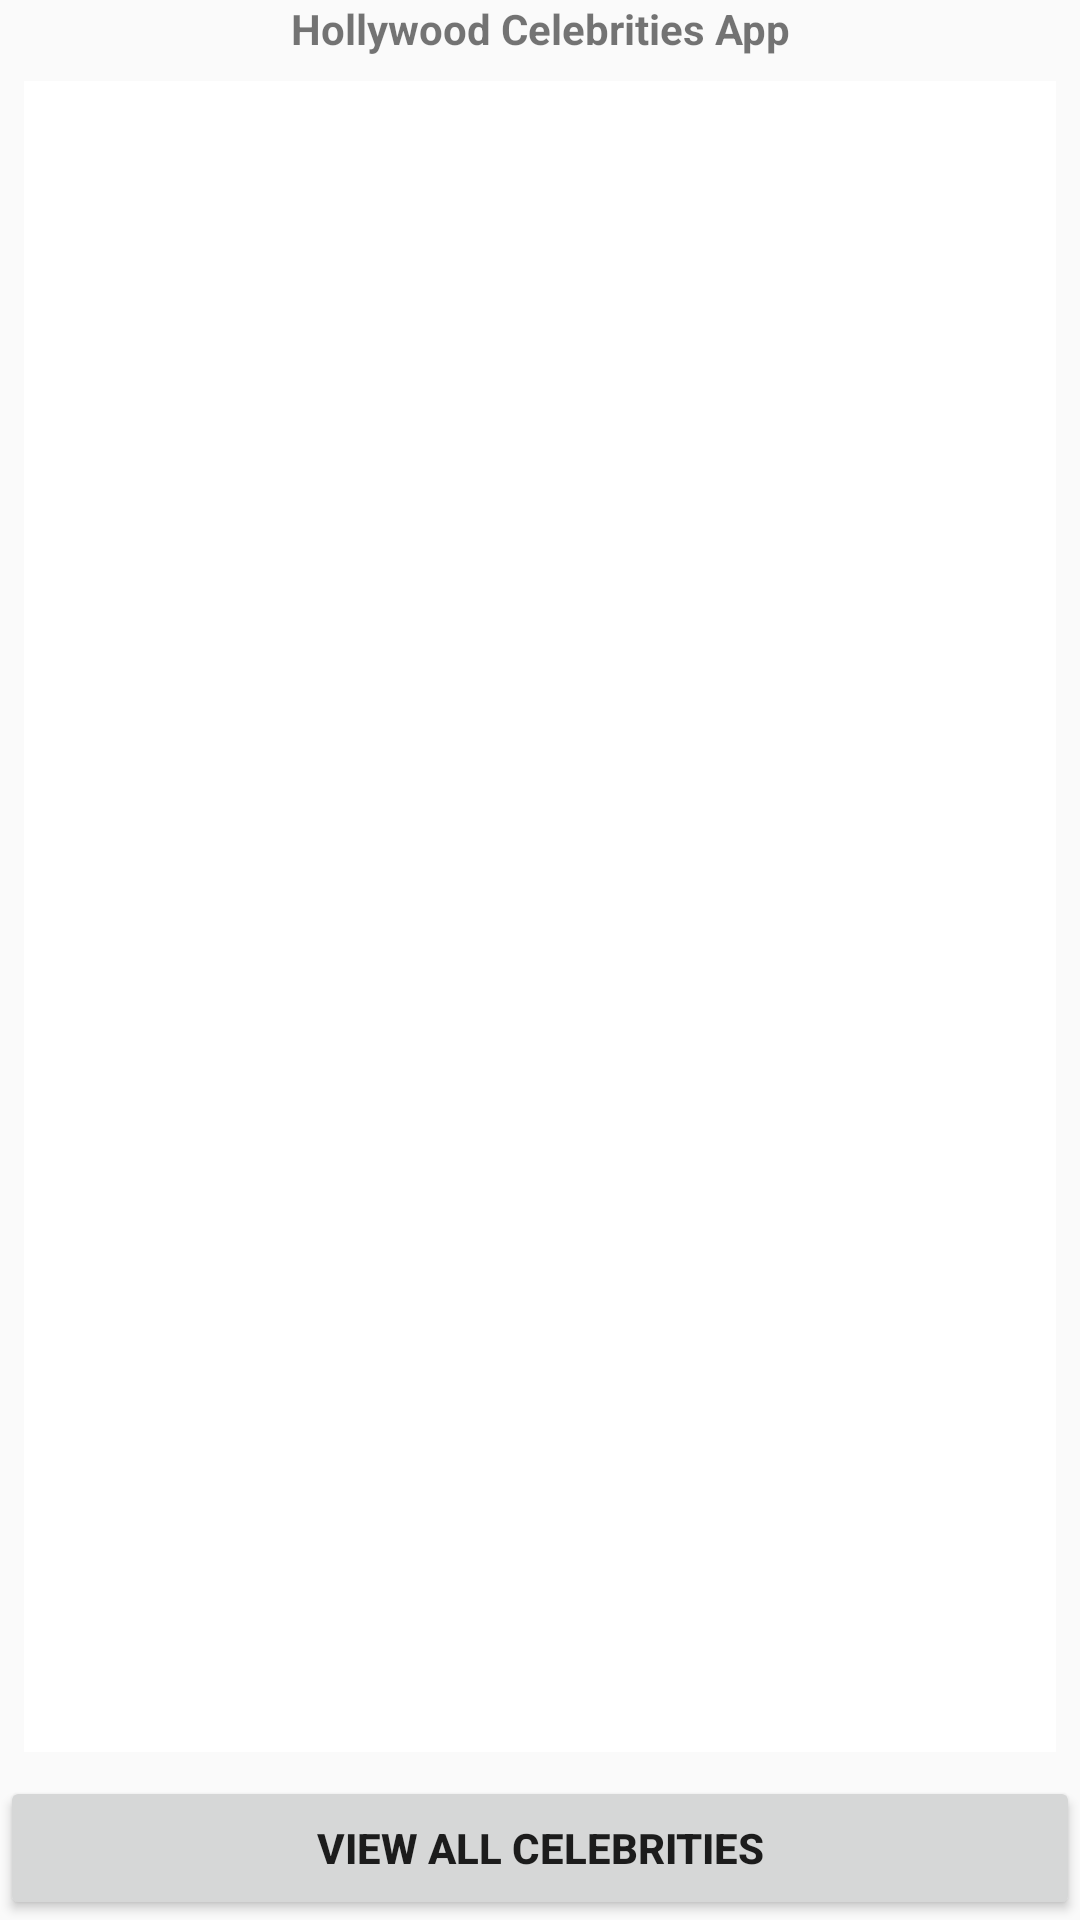

Write the Android layout XML for this screen, with the resource values it uses.
<!-- AndroidManifest.xml: application theme AppTheme -->
<!-- res/layout/activity_display_favorites.xml -->
<?xml version="1.0" encoding="utf-8"?>
<androidx.constraintlayout.widget.ConstraintLayout xmlns:android="http://schemas.android.com/apk/res/android"
    xmlns:app="http://schemas.android.com/apk/res-auto"
    xmlns:tools="http://schemas.android.com/tools"
    android:layout_width="match_parent"
    android:layout_height="match_parent"
    tools:context=".DisplayFavorites">

    <TextView
        android:id="@+id/tvHollywoodTitle"
        android:layout_width="match_parent"
        android:layout_height="wrap_content"
        android:text="@string/hollywood_celebrities_app"
        style="@style/StandardTitleStyle"
        app:layout_constraintStart_toStartOf="parent"
        app:layout_constraintEnd_toEndOf="parent"
        app:layout_constraintTop_toTopOf="parent" />

    <androidx.recyclerview.widget.RecyclerView
        android:id="@+id/recyclerView"
        android:layout_width="0dp"
        android:layout_height="0dp"
        android:background="#FFFF"
        android:layout_marginStart="8dp"
        android:layout_marginTop="8dp"
        android:layout_marginEnd="8dp"
        android:layout_marginBottom="8dp"
        app:layout_constraintTop_toBottomOf="@id/tvHollywoodTitle"
        app:layout_constraintStart_toStartOf="parent"
        app:layout_constraintEnd_toEndOf="parent"
        app:layout_constraintBottom_toTopOf="@id/btnViewCelebrities" />

    <Button
        android:id="@+id/btnViewCelebrities"
        android:text="@string/view_all_celebrities"
        android:textStyle="bold"
        android:layout_width="match_parent"
        android:layout_height="wrap_content"
        app:layout_constraintTop_toBottomOf="@id/recyclerView"
        app:layout_constraintStart_toStartOf="parent"
        app:layout_constraintEnd_toEndOf="parent"
        app:layout_constraintBottom_toBottomOf="parent"
        android:onClick="onClick" />

</androidx.constraintlayout.widget.ConstraintLayout>
<!-- resources referenced by this layout -->
<resources>
  <string name="hollywood_celebrities_app">Hollywood Celebrities App</string>
  <string name="view_all_celebrities">View All Celebrities</string>
  <style name="StandardTitleStyle">
          <item name="android:textColor">@color/colorRed</item>
          <item name="android:textSize">@dimen/font_size_30</item>
          <item name="android:textStyle">bold</item>
          <item name="android:background">@color/colorYellow</item>
          <item name="android:textAlignment">center</item>
      </style>
  <style name="AppTheme" parent="Theme.AppCompat.Light.DarkActionBar">
          
          <item name="colorPrimary">@color/colorPrimary</item>
          <item name="colorPrimaryDark">@color/colorPrimaryDark</item>
          <item name="colorAccent">@color/colorAccent</item>
      </style>
  <!-- not gathered from this repository: default colours our renderer supplied (Android Studio template values) -->
  <color name="colorPrimary">#FF6200EE</color>
  <color name="colorPrimaryDark">#FF3700B3</color>
  <color name="colorAccent">#FF03DAC5</color>
</resources>
